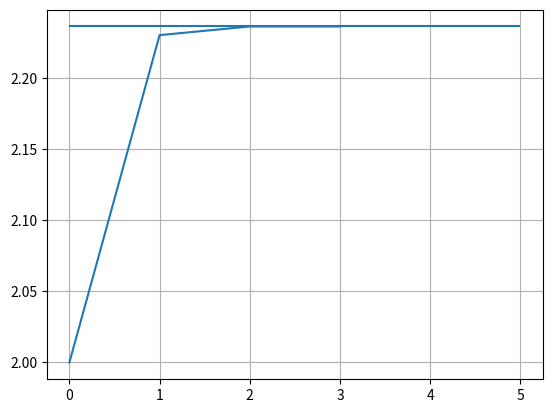

Write the Python code that produced this figure.
"""
Dylan Copley
MAE 5020
Homework 1
Problem 1

"""

import matplotlib.pyplot as plt
import numpy as np

A = 5
xn = 1

def halley(A,x1,crit):

    """
    if x1 == 0:
        return False
    #little math action here, check notes on divergence/convergence
    elif x1 > ((7*A)/3)**0.5:
        return False
    """

    #declaring xn vals to analyze later, declaring initial guess x1
    xn_vals = [x1]

    #declaring initial xn
    xn = x1

    #while absolute difference of current answer is greater than the criteria, iterate
    while np.abs(xn - np.sqrt(A)) > crit:
        #Found out the hard way this algorithm breaks sometimes, testing if xn is blowing up to infinity
        #eq can also go to 0, meaning infinite iterations
        if xn > A**2:
            return False
        elif xn == 0:
            return False

        else:
            #formula stuff
            yn = (1/A)*(xn**2)
            xn = (xn/8)*(15-(yn*(10-(3*yn))))
            #append current xn value
            xn_vals.append(xn)

    #returning a list, good way to return multiple variables from a function in python.
    #First index is final val, second index is val list
    return [xn,xn_vals]


approx = halley(5,2,0.00000001)

#xn_vals over iteration stored in second index, grab [1]
plt.plot(approx[1])
plt.hlines(np.sqrt(5),0,len(approx[1])+1)
plt.grid(True)
plt.show()
